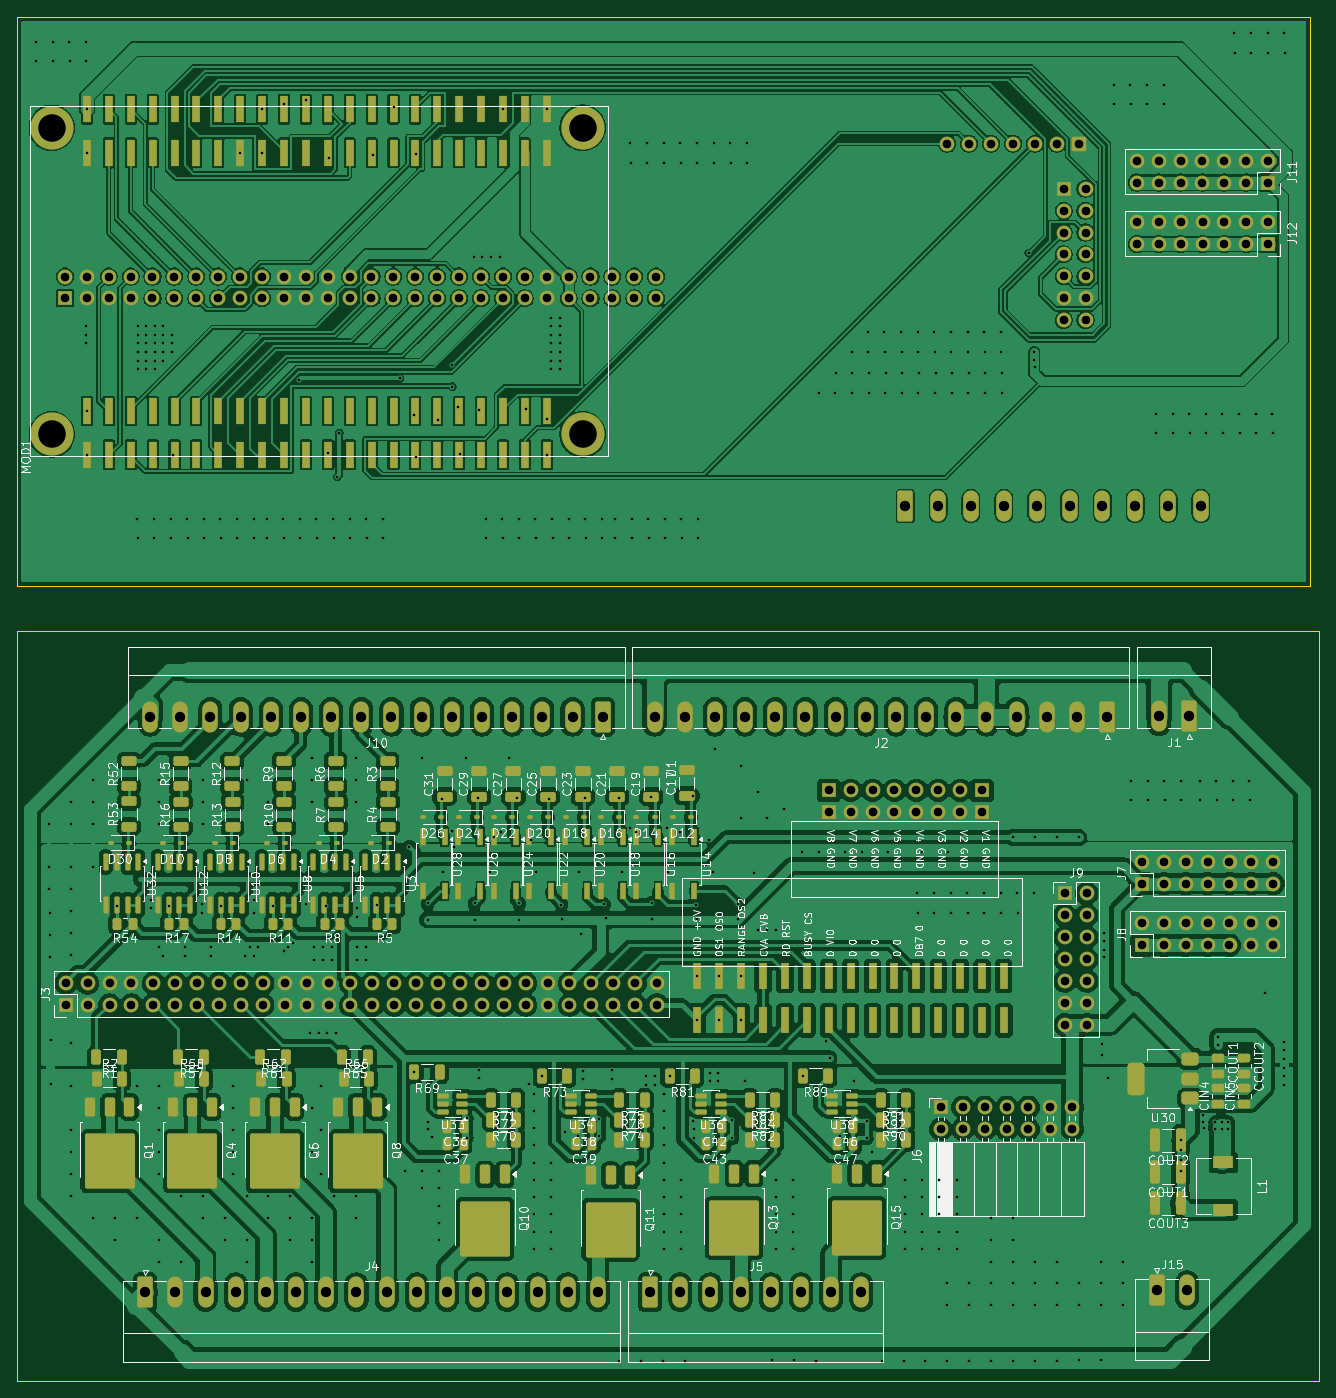
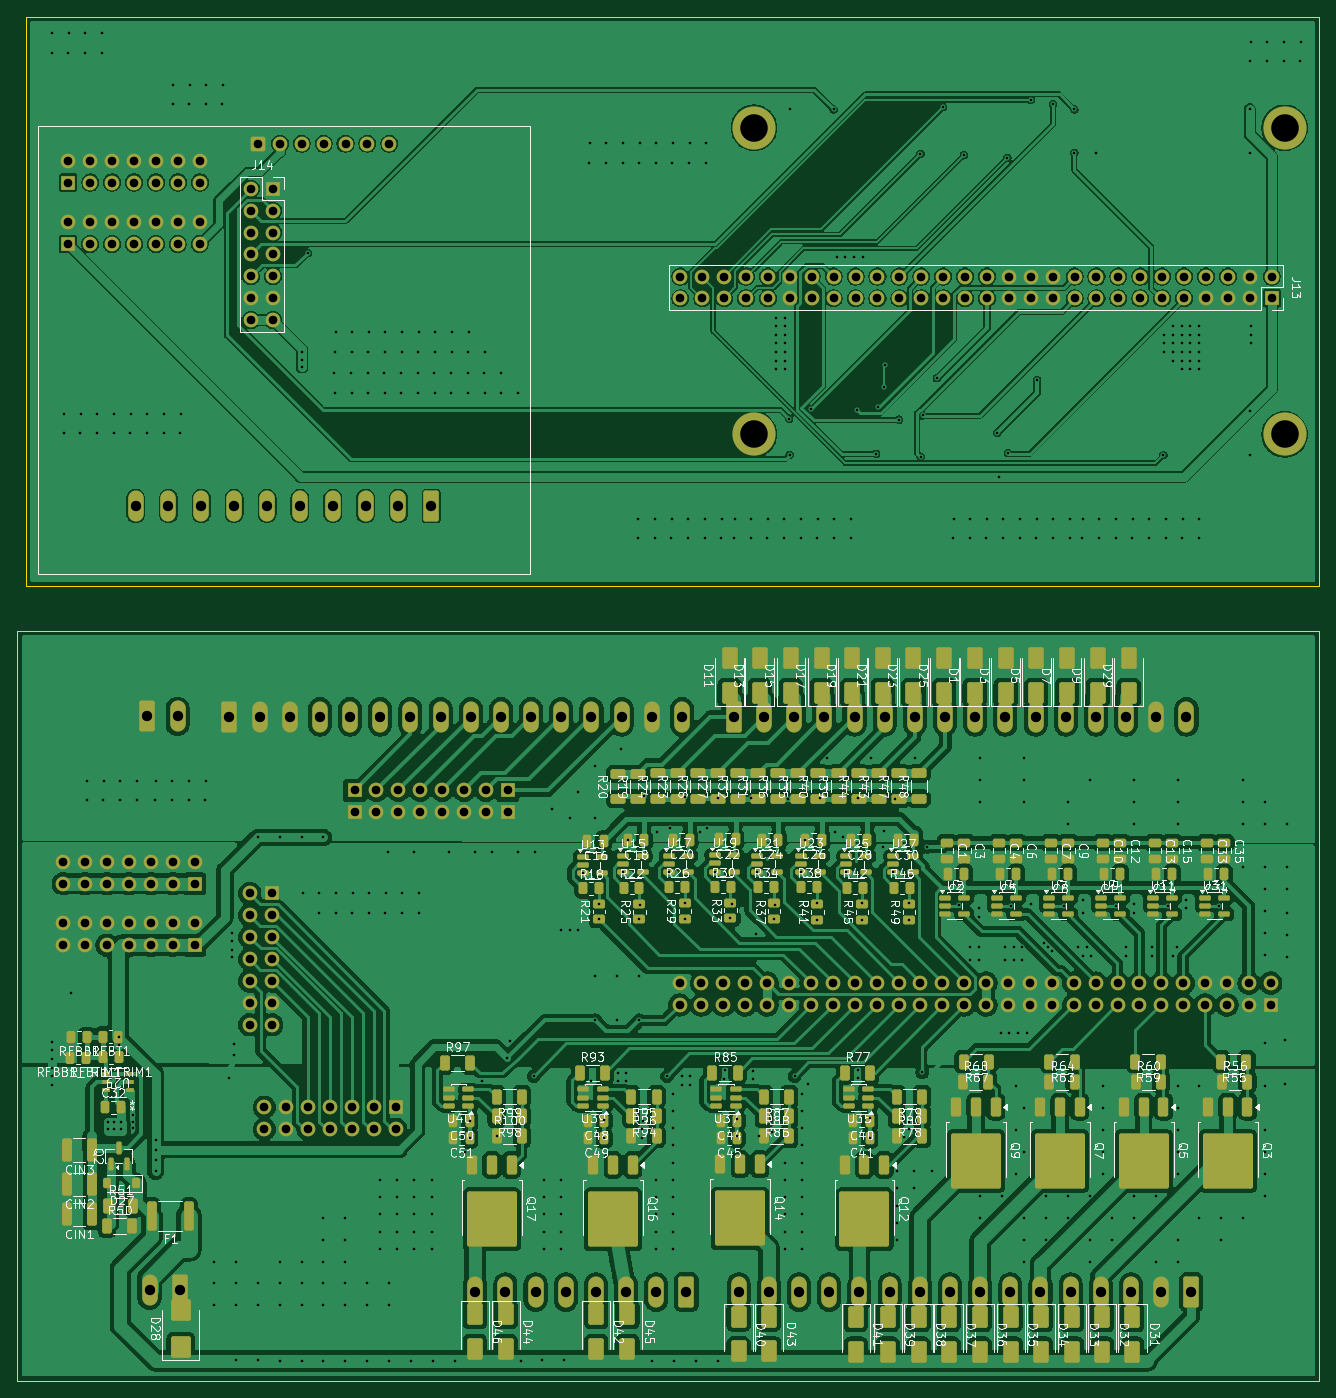
Circuit board: 11 layer files. Board 151.0 x 158.2 mm.
- bottom_copper: MY_POWERFULL_PLC_PCB-B_Cu.gbr (610186 bytes)
- bottom_mask: MY_POWERFULL_PLC_PCB-B_Mask.gbr (25552 bytes)
- paste: MY_POWERFULL_PLC_PCB-B_Paste.gbr (17534 bytes)
- bottom_silk: MY_POWERFULL_PLC_PCB-B_Silkscreen.gbr (321393 bytes)
- outline: MY_POWERFULL_PLC_PCB-Edge_Cuts.gbr (783 bytes)
- top_copper: MY_POWERFULL_PLC_PCB-F_Cu.gbr (702025 bytes)
- top_mask: MY_POWERFULL_PLC_PCB-F_Mask.gbr (24365 bytes)
- paste: MY_POWERFULL_PLC_PCB-F_Paste.gbr (16378 bytes)
- top_silk: MY_POWERFULL_PLC_PCB-F_Silkscreen.gbr (301275 bytes)
- drill: MY_POWERFULL_PLC_PCB-NPTH.drl (426 bytes)
- drill: MY_POWERFULL_PLC_PCB-PTH.drl (14975 bytes)

=== bottom_copper: MY_POWERFULL_PLC_PCB-B_Cu.gbr (610186 bytes, source omitted) ===
=== bottom_mask: MY_POWERFULL_PLC_PCB-B_Mask.gbr (25552 bytes, source omitted) ===
=== paste: MY_POWERFULL_PLC_PCB-B_Paste.gbr (17534 bytes, source omitted) ===
=== bottom_silk: MY_POWERFULL_PLC_PCB-B_Silkscreen.gbr (321393 bytes, source omitted) ===
=== outline: MY_POWERFULL_PLC_PCB-Edge_Cuts.gbr ===
%TF.GenerationSoftware,KiCad,Pcbnew,10.0.1-10.0.1~ubuntu24.04.1*%
%TF.CreationDate,2026-04-28T11:47:16+05:00*%
%TF.ProjectId,MY_POWERFULL_PLC_PCB,4d595f50-4f57-4455-9246-554c4c5f504c,rev?*%
%TF.SameCoordinates,Original*%
%TF.FileFunction,Profile,NP*%
%FSLAX46Y46*%
G04 Gerber Fmt 4.6, Leading zero omitted, Abs format (unit mm)*
G04 Created by KiCad (PCBNEW 10.0.1-10.0.1~ubuntu24.04.1) date 2026-04-28 11:47:16*
%MOMM*%
%LPD*%
G01*
G04 APERTURE LIST*
%TA.AperFunction,Profile*%
%ADD10C,0.050000*%
%TD*%
G04 APERTURE END LIST*
D10*
X14030000Y-13130000D02*
X164030000Y-13130000D01*
X164030000Y-79130000D01*
X14030000Y-79130000D01*
X14030000Y-13130000D01*
X14044896Y-84300000D02*
X165044896Y-84300000D01*
X165044896Y-171300000D01*
X14044896Y-171300000D01*
X14044896Y-84300000D01*
M02*

=== top_copper: MY_POWERFULL_PLC_PCB-F_Cu.gbr (702025 bytes, source omitted) ===
=== top_mask: MY_POWERFULL_PLC_PCB-F_Mask.gbr (24365 bytes, source omitted) ===
=== paste: MY_POWERFULL_PLC_PCB-F_Paste.gbr (16378 bytes, source omitted) ===
=== top_silk: MY_POWERFULL_PLC_PCB-F_Silkscreen.gbr (301275 bytes, source omitted) ===
=== drill: MY_POWERFULL_PLC_PCB-NPTH.drl ===
M48
; DRILL file KiCad 10.0.1-10.0.1~ubuntu24.04.1 date 2026-04-28T11:47:20
; FORMAT={-:-/ absolute / metric / decimal}
; #@! TF.CreationDate,2026-04-28T11:47:20+05:00
; #@! TF.GenerationSoftware,Kicad,Pcbnew,10.0.1-10.0.1~ubuntu24.04.1
; #@! TF.FileFunction,NonPlated,1,2,NPTH
FMAT,2
METRIC
; #@! TA.AperFunction,NonPlated,NPTH,ComponentDrill
T1C3.200
%
G90
G05
T1
X18.06Y-25.99
X18.06Y-61.55
X79.61Y-25.98
X79.61Y-61.54
M30

=== drill: MY_POWERFULL_PLC_PCB-PTH.drl (14975 bytes, source omitted) ===
